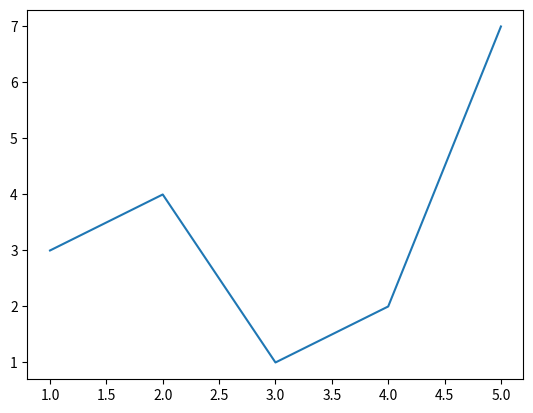
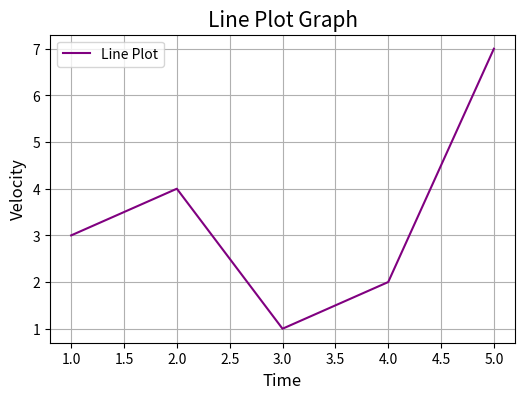
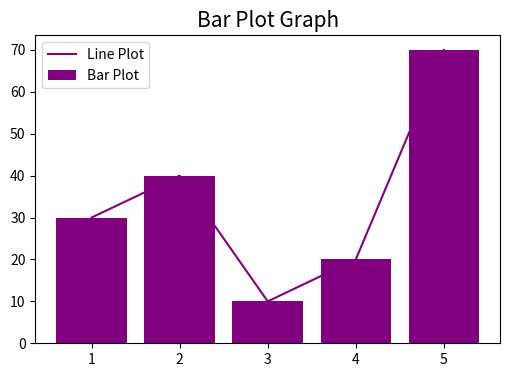
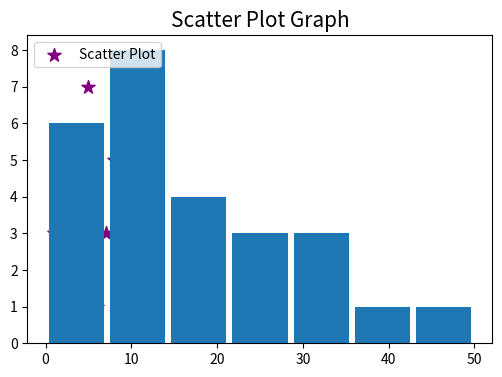
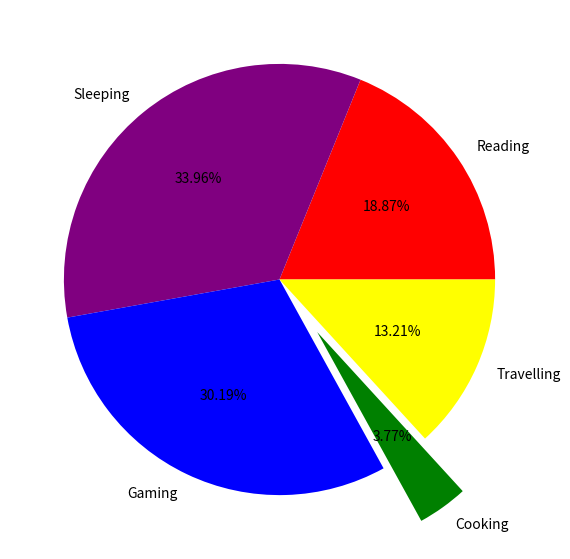
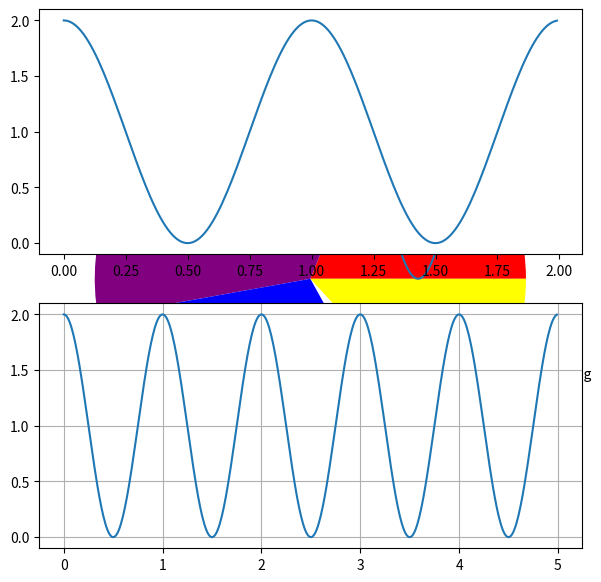

The matplotlib source for these figures, in order:
# -*- coding: utf-8 -*-
"""Day 2_2 - Data Visualization.ipynb

Automatically generated by Colaboratory.

Original file is located at
    https://colab.research.google.com/<link-removed>
"""

import matplotlib.pyplot as plt

##### Line Plot
x = [1,2,3,4,5]
y = [3,4,1,2,7]
plt.plot(x,y)
plt.show()

##### Line Plot
x = [1,2,3,4,5]
y = [3,4,1,2,7]
plt.figure(figsize=(6,4))   ### width,height
plt.title("Line Plot Graph",fontsize=15)
plt.xlabel("Time",fontsize=12)
plt.ylabel("Velocity",fontsize=12)
plt.plot(x,y,label="Line Plot",color="purple")
plt.grid()
plt.legend(loc=2)
plt.show()

##### Bar Plot
x = [1,2,3,4,5]
y = [30,40,10,20,70]
plt.figure(figsize=(6,4))   ### width,height
plt.title("Bar Plot Graph",fontsize=15)
plt.bar(x,y,label="Bar Plot",color="purple")
plt.plot(x,y,label="Line Plot",color="purple")
plt.legend(loc=2)
plt.show()

##### Scatter Plot
x = [1,2,3,4,5,6,7,8,9,10]
y = [3,4,1,2,7,1,3,5,6,7]
plt.figure(figsize=(6,4))   ### width,height
plt.title("Scatter Plot Graph",fontsize=15)
plt.scatter(x,y,label="Scatter Plot",color="purple",s=100,marker="*")
plt.legend(loc=2)
plt.show()

#### Histogram
import numpy as np
np.random.seed(1)
data = np.random.randint(1,100,50)
plt.hist(data,rwidth=0.9,range=(0,50),bins=7)
plt.show()
data

#### Pie Chart
plt.figure(figsize=(7,7))
slices = [50,90,80,10,35]
activities = ["Reading","Sleeping","Gaming","Cooking","Travelling"]
cols = ["red","purple","blue","green","yellow"]
plt.pie(slices,labels=activities,colors=cols
        ,autopct="%1.2f%%",explode=(0,0,0,0.3,0))
plt.show()

#### Pie Chart
plt.figure(figsize=(7,7))
slices = [50,90,80,10,35]
activities = ["Reading","Sleeping","Gaming","Cooking","Travelling"]
cols = ["red","purple","blue","green","yellow"]
plt.pie(slices,labels=activities,colors=cols
        ,autopct="%1.2f%%",explode=(0,0,0,0.3,0))
plt.show()
plt.savefig("bar.eps")

####### Plot a trigonometric equation
import numpy as np
t = np.arange(0.0,2.0,0.01)
v = 1 + np.cos(2 * np.pi * t)
plt.plot(t,v)
plt.grid()
plt.show()

a=[]
b=[]
for i in range(100):
  a.append(i)
  b.append(100-i)
plt.plot(a,b)
plt.show()

##### Sub Plot
import numpy as np
t1 = np.arange(0.0,2.0,0.01)
v1 = 1 + np.cos(2 * np.pi * t1)
t2 = np.arange(0.0,5.0,0.01)
v2 = 1 + np.cos(2 * np.pi * t2)
plt.subplot(2,1,1)
plt.plot(t1,v1)
plt.subplot(2,1,2)
plt.plot(t2,v2)
plt.grid()
plt.show()

